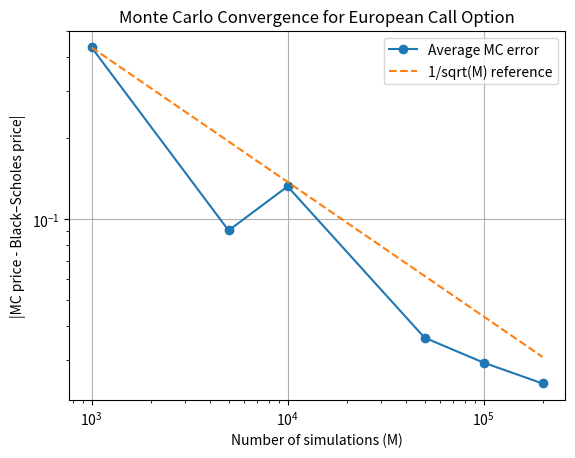

Here is the Python script that generated this plot:
import numpy as np
import matplotlib.pyplot as plt
from scipy.stats import norm

# fix the seed so the convergence plot is reproducible
np.random.seed(0)

# model and contract parameters
S0 = 100
K = 105
r = 0.05
sigma = 0.2
T = 1

# Black–Scholes price (this is what MC should converge to)
d1 = (np.log(S0 / K) + (r + 0.5*sigma**2)*T) / (sigma*np.sqrt(T))
d2 = d1 - sigma*np.sqrt(T)
BS_price = S0 * norm.cdf(d1) - K * np.exp(-r*T) * norm.cdf(d2)

# different simulation sizes to see how accuracy improves
M_values = [1000, 5000, 10000, 50000, 100000, 200000]

# run MC multiple times for each M to smooth out randomness
n_trials = 10

avg_errors = np.zeros(len(M_values))

for i in range(len(M_values)):

    M = M_values[i]
    trial_errors = np.zeros(n_trials)

    for j in range(n_trials):

        # simulate terminal prices directly under GBM
        Z = np.random.randn(M)
        ST = S0 * np.exp((r - 0.5*sigma**2)*T + sigma*np.sqrt(T)*Z)

        # discounted european call payoffs
        C = np.exp(-r*T) * np.maximum(ST - K, 0)

        MC_price = np.mean(C)

        # how far the MC estimate is from the true BS price
        trial_errors[j] = abs(MC_price - BS_price)

    # average error across trials for this M
    avg_errors[i] = np.mean(trial_errors)

# theoretical Monte Carlo error should decay like 1/sqrt(M)
theoretical_error = avg_errors[0] * np.sqrt(M_values[0] / np.array(M_values))

# plot MC error vs M on a log-log scale
plt.figure()
plt.plot(M_values, avg_errors, marker='o', label='Average MC error')
plt.plot(M_values, theoretical_error, '--', label='1/sqrt(M) reference')

plt.xscale('log')
plt.yscale('log')
plt.xlabel('Number of simulations (M)')
plt.ylabel('|MC price - Black–Scholes price|')
plt.title('Monte Carlo Convergence for European Call Option')
plt.legend()
plt.grid(True)
plt.show()
